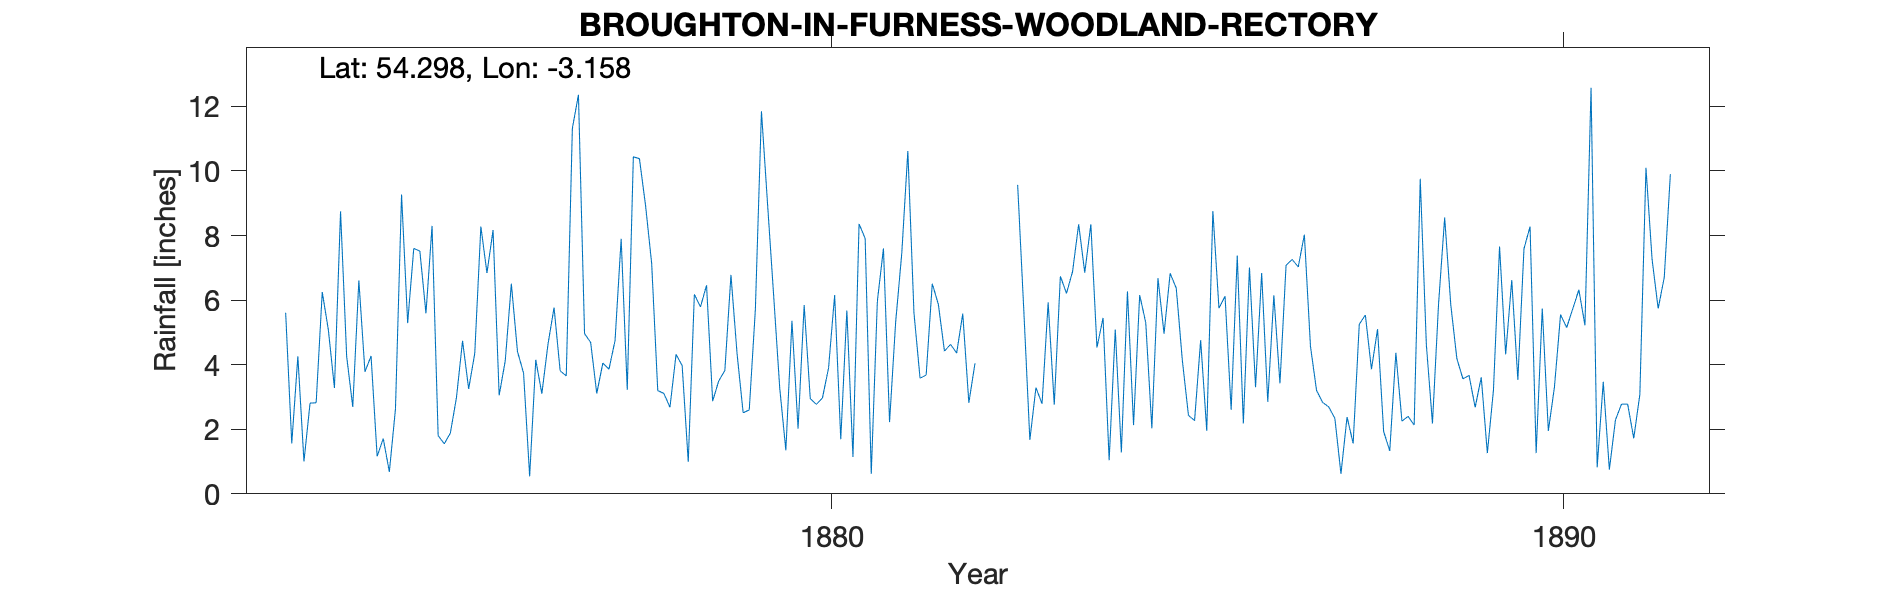

The data file committed next to this chart (first rows):
BROUGHTON IN FURNESS WOODLAND PARSONAGE, , , , , , , , , , , , , , , , , , , , , , , 
Grid ref, SD247897, Long, -3.158, Lat, 54.3, Elevation, 100, ft, , , , , , , , , , , , , , , 
Station no, RR4267, , , , , , , , , , , , , , , , , , , , , , 
, 1870, 1871, 1872, 1873, 1874, 1875, 1876, 1877, 1878, 1879, 1880, 1881, 1882, 1883, 1884, 1885, 1886, 1887, 1888, 1889, 1890, 1891, 1892
January, , , , 5.61, 6.61, 8.3, 4.12, 12.36, 7.14, 3.82, 2.02, 0.62, 4.42, 9.57, 8.35, 4.96, 7.38, 4.57, 1.93, 4.19, 8.28, 3.47, 
February, , , , 1.56, 3.78, 1.8, 6.51, 4.96, 3.2, 6.78, 5.85, 5.97, 4.63, 5.72, 4.53, 6.83, 2.18, 3.2, 1.33, 3.56, 1.26, 0.75, 
March, , , , 4.26, 4.27, 1.55, 4.41, 4.69, 3.11, 4.34, 2.95, 7.6, 4.36, 1.67, 5.45, 6.37, 7.01, 2.83, 4.37, 3.67, 5.74, 2.29, 
April, , , , 1, 1.16, 1.88, 3.74, 3.11, 2.68, 2.51, 2.77, 2.22, 5.58, 3.29, 1.04, 4.13, 3.3, 2.69, 2.25, 2.68, 1.95, 2.78, 
May, , , , 2.81, 1.71, 2.98, 0.54, 4.05, 4.32, 2.6, 2.97, 5.32, 2.82, 2.79, 5.09, 2.43, 6.84, 2.34, 2.4, 3.61, 3.31, 2.78, 
June, , , , 2.82, 0.68, 4.74, 4.15, 3.86, 3.97, 5.71, 3.9, 7.44, 4.04, 5.93, 1.28, 2.27, 2.85, 0.62, 2.13, 1.26, 5.55, 1.72, 
July, , , , 6.25, 2.63, 3.25, 3.1, 4.75, 0.99, 11.85, 6.16, 10.62, , 2.76, 6.27, 4.76, 6.15, 2.38, 9.76, 3.21, 5.15, 3.08, 
August, , , , 5.08, 9.27, 4.35, 4.63, 7.9, 6.18, 8.98, 1.69, 5.61, , 6.74, 2.13, 1.95, 3.42, 1.56, 4.62, 7.66, 5.73, 10.1, 
September, , , , 3.28, 5.29, 8.28, 5.77, 3.22, 5.79, 6.14, 5.68, 3.58, , 6.21, 6.16, 8.76, 7.08, 5.25, 2.18, 4.32, 6.32, 7.27, 
October, , , , 8.75, 7.6, 6.84, 3.81, 10.44, 6.46, 3.27, 1.14, 3.68, , 6.88, 5.3, 5.75, 7.26, 5.54, 5.88, 6.62, 5.22, 5.74, 
November, , , , 4.26, 7.52, 8.17, 3.65, 10.38, 2.87, 1.35, 8.36, 6.51, , 8.35, 2.03, 6.12, 7.03, 3.86, 8.56, 3.53, 12.58, 6.7, 
December, , , , 2.69, 5.59, 3.05, 11.32, 8.93, 3.5, 5.36, 7.91, 5.87, , 6.85, 6.68, 2.6, 8.03, 5.1, 5.86, 7.59, 0.82, 9.9, 
Total, , , , 48.37, 56.11, 55.19, 55.75, 78.65, 50.21, 62.71, 51.4, 65.04, , 66.76, 54.31, 56.93, 68.53, 39.94, 51.27, 51.9, 61.91, 56.58, 
